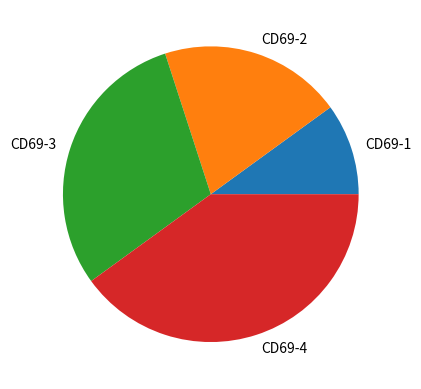

Reproduce this figure in Python.
"""
プログラム名:Kadai14-2.py
作成日:2024年09月03日
[redacted]
"""
import numpy as np 
import matplotlib.pyplot as plt 
x = np.array([10,20,30,40]) 
label = ['CD69-1','CD69-2','CD69-3','CD69-4']
plt.pie(x,labels=label)
plt.show()